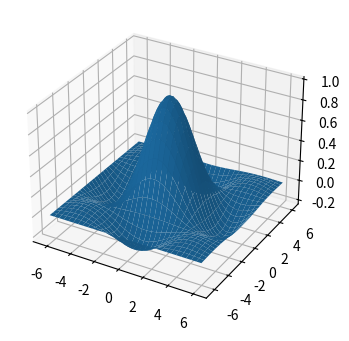

Generate this figure with matplotlib:

#TODO Как строить трехмерные графики

import matplotlib.pyplot as plt
import numpy as np



fig = plt.figure(figsize=(7,4))
ax3d = fig.add_subplot(projection="3d") #! Задать трехмерную ось


x = np.arange(-2*np.pi, 2*np.pi, 0.2)
y = np.arange(-2*np.pi, 2*np.pi, 0.2)

xgrid, ygrid = np.meshgrid(x, y)

zgrid = np.sin(xgrid) * np.sin(ygrid) / (xgrid * ygrid)
#ax3d.plot_wireframe(xgrid,ygrid,zgrid)
ax3d.plot_surface(xgrid,ygrid,zgrid)
plt.show()